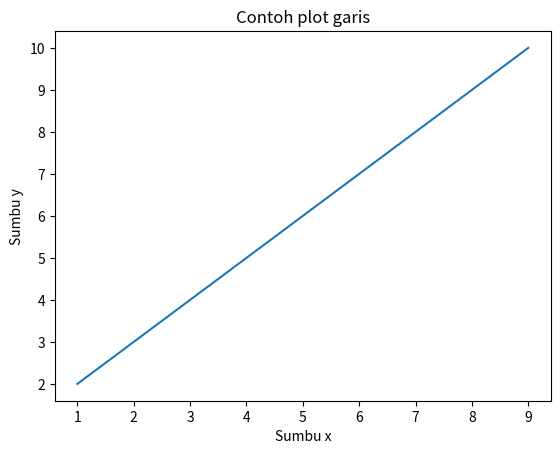

The script that saved this image:
"""
Matplotlib
Selanjutnya adalah matplotlibyang merupakan library untuk melakukan visualisasi data. Matplotlib termasuk jenis library eksternal sehingga Anda perlu melakukan instalasi matplotlib terlebih dahulu. Silakan jalankan kode berikut.

python -m pip install -U matplotlib

Anda bisa juga jalankan kode berikut jika ingin menggunakan conda.

conda install matplotlib

"""

import matplotlib.pyplot as plt

# Data 
x = [1, 3, 5, 7, 9]
y = [2, 4, 6, 8, 10]

# Plot Garis
plt.plot(x, y)

# Menambahkan Judul dan label sumbu

plt.title("Contoh plot garis")
plt.xlabel("Sumbu x")
plt.ylabel("Sumbu y")

plt.show()

"""
Pada kode di atas, kita akan membuat visualisasi berdasarkan data dari variabel x dan y. Hal pertama yang dilakukan adalah mengimpor library dengan menggunakan sintaks “import matplotlib.pyplot as plt".

Selanjutnya, ini adalah contoh sehingga kita perlu membuat variabel sebagai data yang akan digunakan. Di sini kita membuat variabel x dan y sebagai data yang akan divisualisasi.

Untuk membuat visualisasinya, kita menggunakan sintaks “plt.plot(x, y)” dengan argumennya adalah variabel x dan y. Lalu, kita menambahkan informasi tambahan seperti title, xlabel, dan ylabel. Terakhir, kita menampilkan visualisasi tersebut dengan sintaks “plt.show()”.

"""